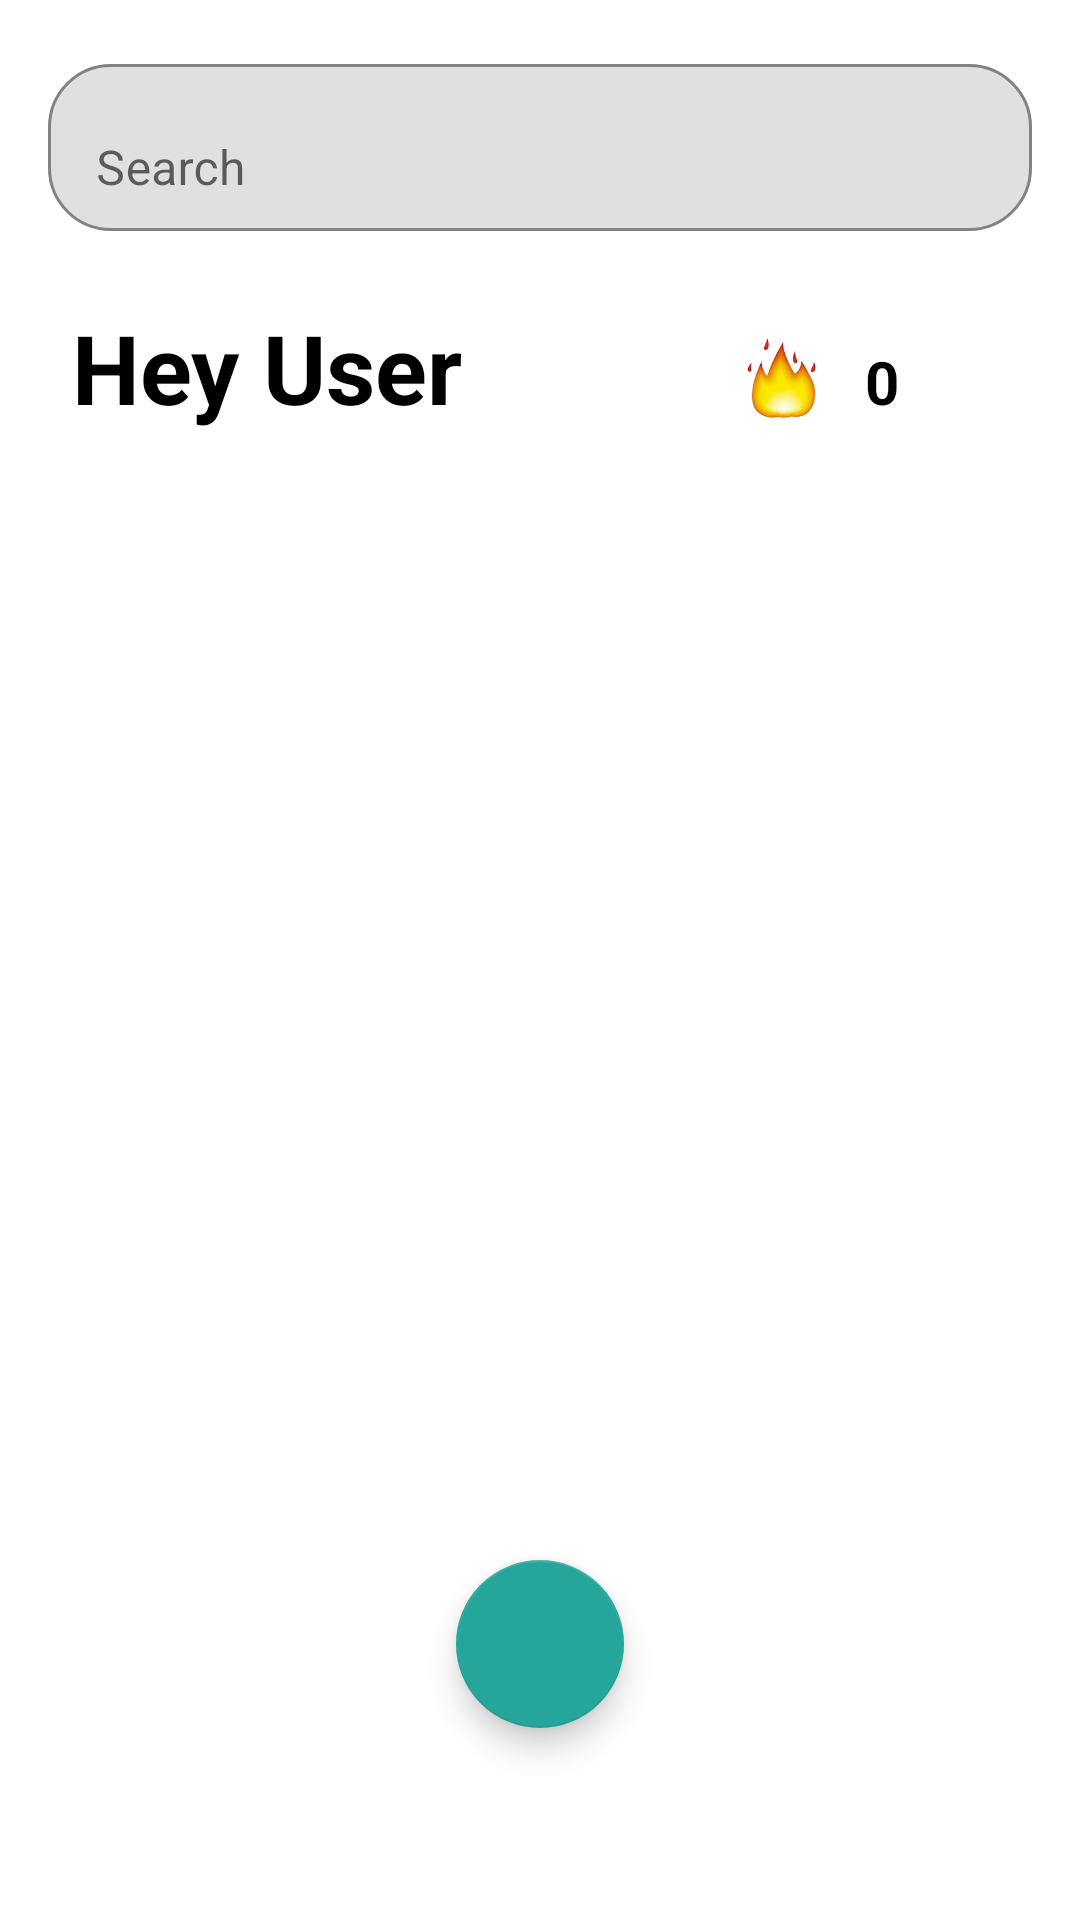

Reconstruct the res/layout file that produces this screen, plus the resources it refers to.
<!-- AndroidManifest.xml: application theme Theme.Taskager -->
<!-- res/layout/fragment_home.xml -->
<androidx.constraintlayout.widget.ConstraintLayout
    xmlns:android="http://schemas.android.com/apk/res/android"
    xmlns:app="http://schemas.android.com/apk/res-auto"
    android:layout_width="match_parent"
    android:layout_height="match_parent">

    
    <com.google.android.material.textfield.TextInputLayout
        android:id="@+id/searchbar"
        android:layout_width="0dp"
        android:layout_height="wrap_content"
        app:layout_constraintTop_toTopOf="parent"
        app:boxBackgroundMode="outline"
        app:layout_constraintStart_toStartOf="parent"
        app:layout_constraintEnd_toEndOf="parent"
        app:boxCornerRadiusBottomEnd="21dp"
        app:boxCornerRadiusBottomStart="21dp"
        app:boxCornerRadiusTopEnd="21dp"
        app:boxCornerRadiusTopStart="21dp"
        android:layout_margin="16dp">

        <com.google.android.material.textfield.TextInputEditText
            android:id="@+id/searchEditText"
            android:layout_width="match_parent"
            android:layout_height="wrap_content"
            android:hint="Search" />
    </com.google.android.material.textfield.TextInputLayout>

    <LinearLayout
        android:id="@+id/greetingContainer"
        android:layout_width="wrap_content"
        android:layout_height="wrap_content"
        android:orientation="horizontal"
        app:layout_constraintTop_toBottomOf="@id/searchbar"
        app:layout_constraintStart_toStartOf="parent"
        android:layout_marginTop="24dp"
        android:layout_marginStart="24dp">

        <TextView
            android:id="@+id/heyUser"
            android:layout_width="wrap_content"
            android:layout_height="wrap_content"
            android:text="Hey User"
            android:textColor="@color/black"
            android:textSize="32sp"
            android:textStyle="bold" />

        <ImageView
            android:id="@+id/wave"
            android:layout_width="36dp"
            android:layout_height="36dp"
            android:src="@drawable/wave"
            android:layout_marginStart="8dp"/>

        <ImageView
            android:id="@+id/streakIcon"
            android:layout_width="49dp"
            android:layout_height="50dp"
            android:layout_marginStart="40dp"
            android:layout_marginEnd="1dp"
            android:src="@drawable/streaks" />

        <TextView
            android:id="@+id/streakCounter"
            android:layout_width="wrap_content"
            android:layout_height="wrap_content"
            android:text="0"
            android:textColor="@color/black"
            android:textSize="20sp"
            android:textStyle="bold" />
    </LinearLayout>

    
    <androidx.recyclerview.widget.RecyclerView
        android:id="@+id/taskrecyclerview"
        android:layout_width="0dp"
        android:layout_height="0dp"
        app:layout_constraintTop_toBottomOf="@id/greetingContainer"
        app:layout_constraintBottom_toTopOf="@id/plus"
        app:layout_constraintStart_toStartOf="parent"
        app:layout_constraintEnd_toEndOf="parent"
        android:layout_marginTop="24dp"
        android:layout_marginBottom="24dp"
        android:clipToPadding="false"
        android:paddingBottom="16dp"/>

    
    <com.google.android.material.floatingactionbutton.FloatingActionButton
        android:id="@+id/plus"
        android:layout_width="wrap_content"
        android:layout_height="wrap_content"
        android:src="@drawable/add"
        app:layout_constraintBottom_toBottomOf="parent"
        app:layout_constraintStart_toStartOf="parent"
        app:layout_constraintEnd_toEndOf="parent"
        android:layout_marginBottom="64dp"
        app:backgroundTint="#26A69A"/>

</androidx.constraintlayout.widget.ConstraintLayout>
<!-- resources referenced by this layout -->
<resources>
  <!-- drawable streaks: png bitmap (drawable, 28356 bytes) -->
  <style name="Theme.Taskager" parent="Base.Theme.Taskager" />
  <style name="Base.Theme.Taskager" parent="Theme.MaterialComponents.DayNight.NoActionBar">
          
          
      </style>
  <!-- not gathered from this repository: default colours our renderer supplied (Android Studio template values) -->
  <color name="black">#FF000000</color>
</resources>
